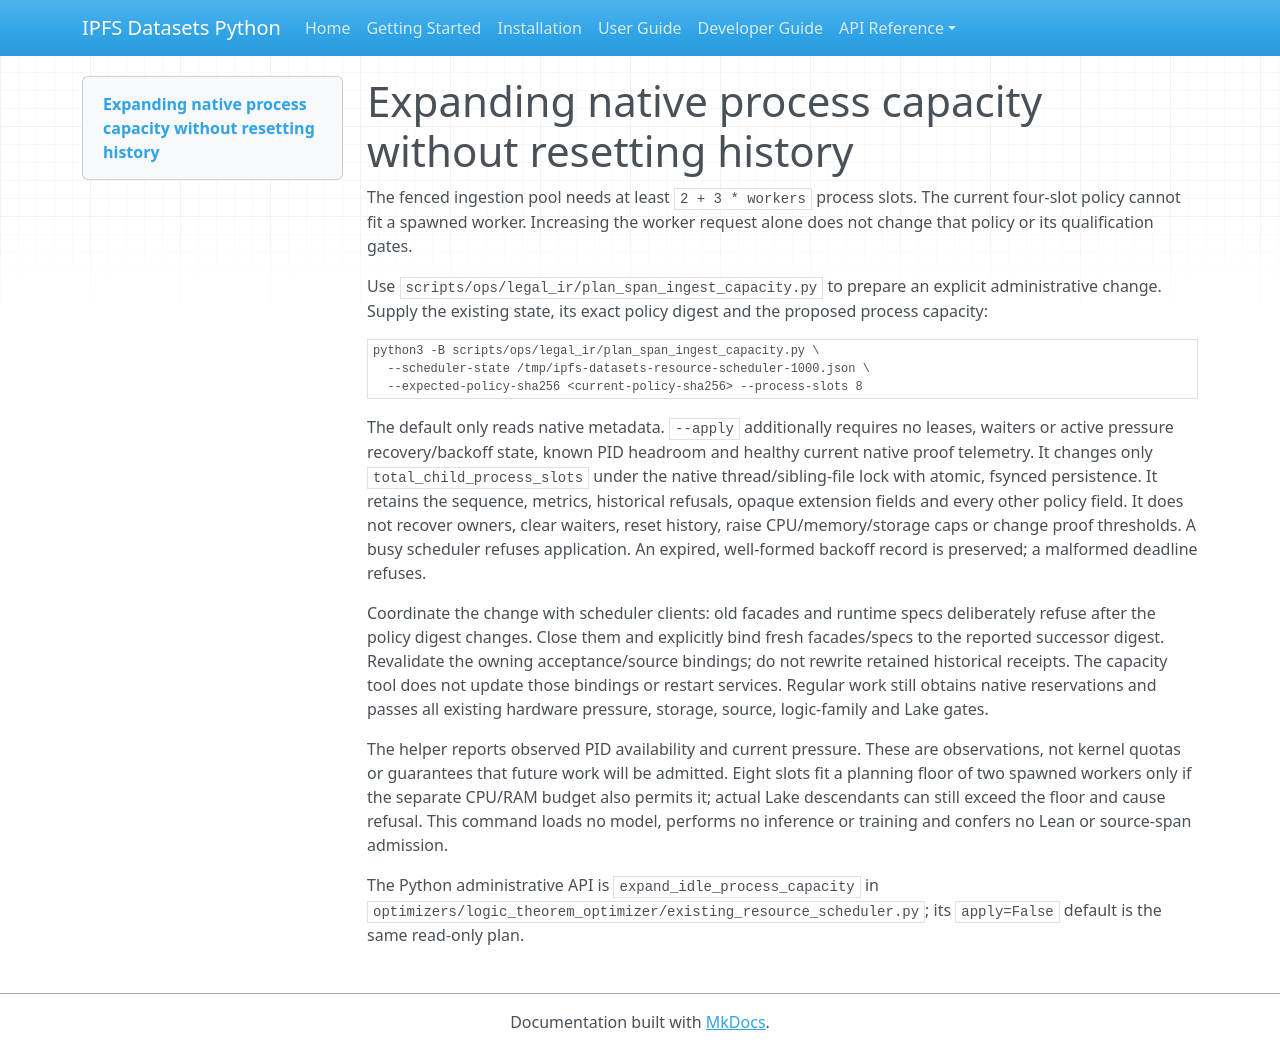

repository: endomorphosis/ipfs_datasets_py · page: autoencoders/idle_process_capacity/index.html · generator: mkdocs

# Expanding native process capacity without resetting history

The fenced ingestion pool needs at least `2 + 3 * workers` process slots.
The current four-slot policy cannot fit a spawned worker. Increasing the
worker request alone does not change that policy or its qualification gates.

Use `scripts/ops/legal_ir/plan_span_ingest_capacity.py` to prepare an explicit
administrative change. Supply the existing state, its exact policy digest and
the proposed process capacity:

```sh
python3 -B scripts/ops/legal_ir/plan_span_ingest_capacity.py \
  --scheduler-state /tmp/ipfs-datasets-resource-scheduler-1000.json \
  --expected-policy-sha256 <current-policy-sha256> --process-slots 8
```

The default only reads native metadata. `--apply` additionally requires no
leases, waiters or active pressure recovery/backoff state, known PID headroom and
healthy current native proof telemetry. It changes only
`total_child_process_slots` under the native thread/sibling-file lock with
atomic, fsynced persistence. It retains the sequence, metrics, historical
refusals, opaque extension fields and every other policy field. It does not
recover owners, clear waiters, reset history, raise CPU/memory/storage caps or
change proof thresholds. A busy scheduler refuses application. An expired, well-formed backoff record
is preserved; a malformed deadline refuses.

Coordinate the change with scheduler clients: old facades and runtime specs
deliberately refuse after the policy digest changes. Close them and explicitly
bind fresh facades/specs to the reported successor digest. Revalidate the
owning acceptance/source bindings; do not rewrite retained historical
receipts. The capacity tool does not update those bindings or restart services.
Regular work still obtains native reservations and passes all existing
hardware pressure, storage, source, logic-family and Lake gates.

The helper reports observed PID availability and current pressure. These are
observations, not kernel quotas or guarantees that future work will be
admitted. Eight slots fit a planning floor of two spawned workers only if the
separate CPU/RAM budget also permits it; actual Lake descendants can still
exceed the floor and cause refusal. This command loads no model, performs no
inference or training and confers no Lean or source-span admission.

The Python administrative API is `expand_idle_process_capacity` in
`optimizers/logic_theorem_optimizer/existing_resource_scheduler.py`; its
`apply=False` default is the same read-only plan.
